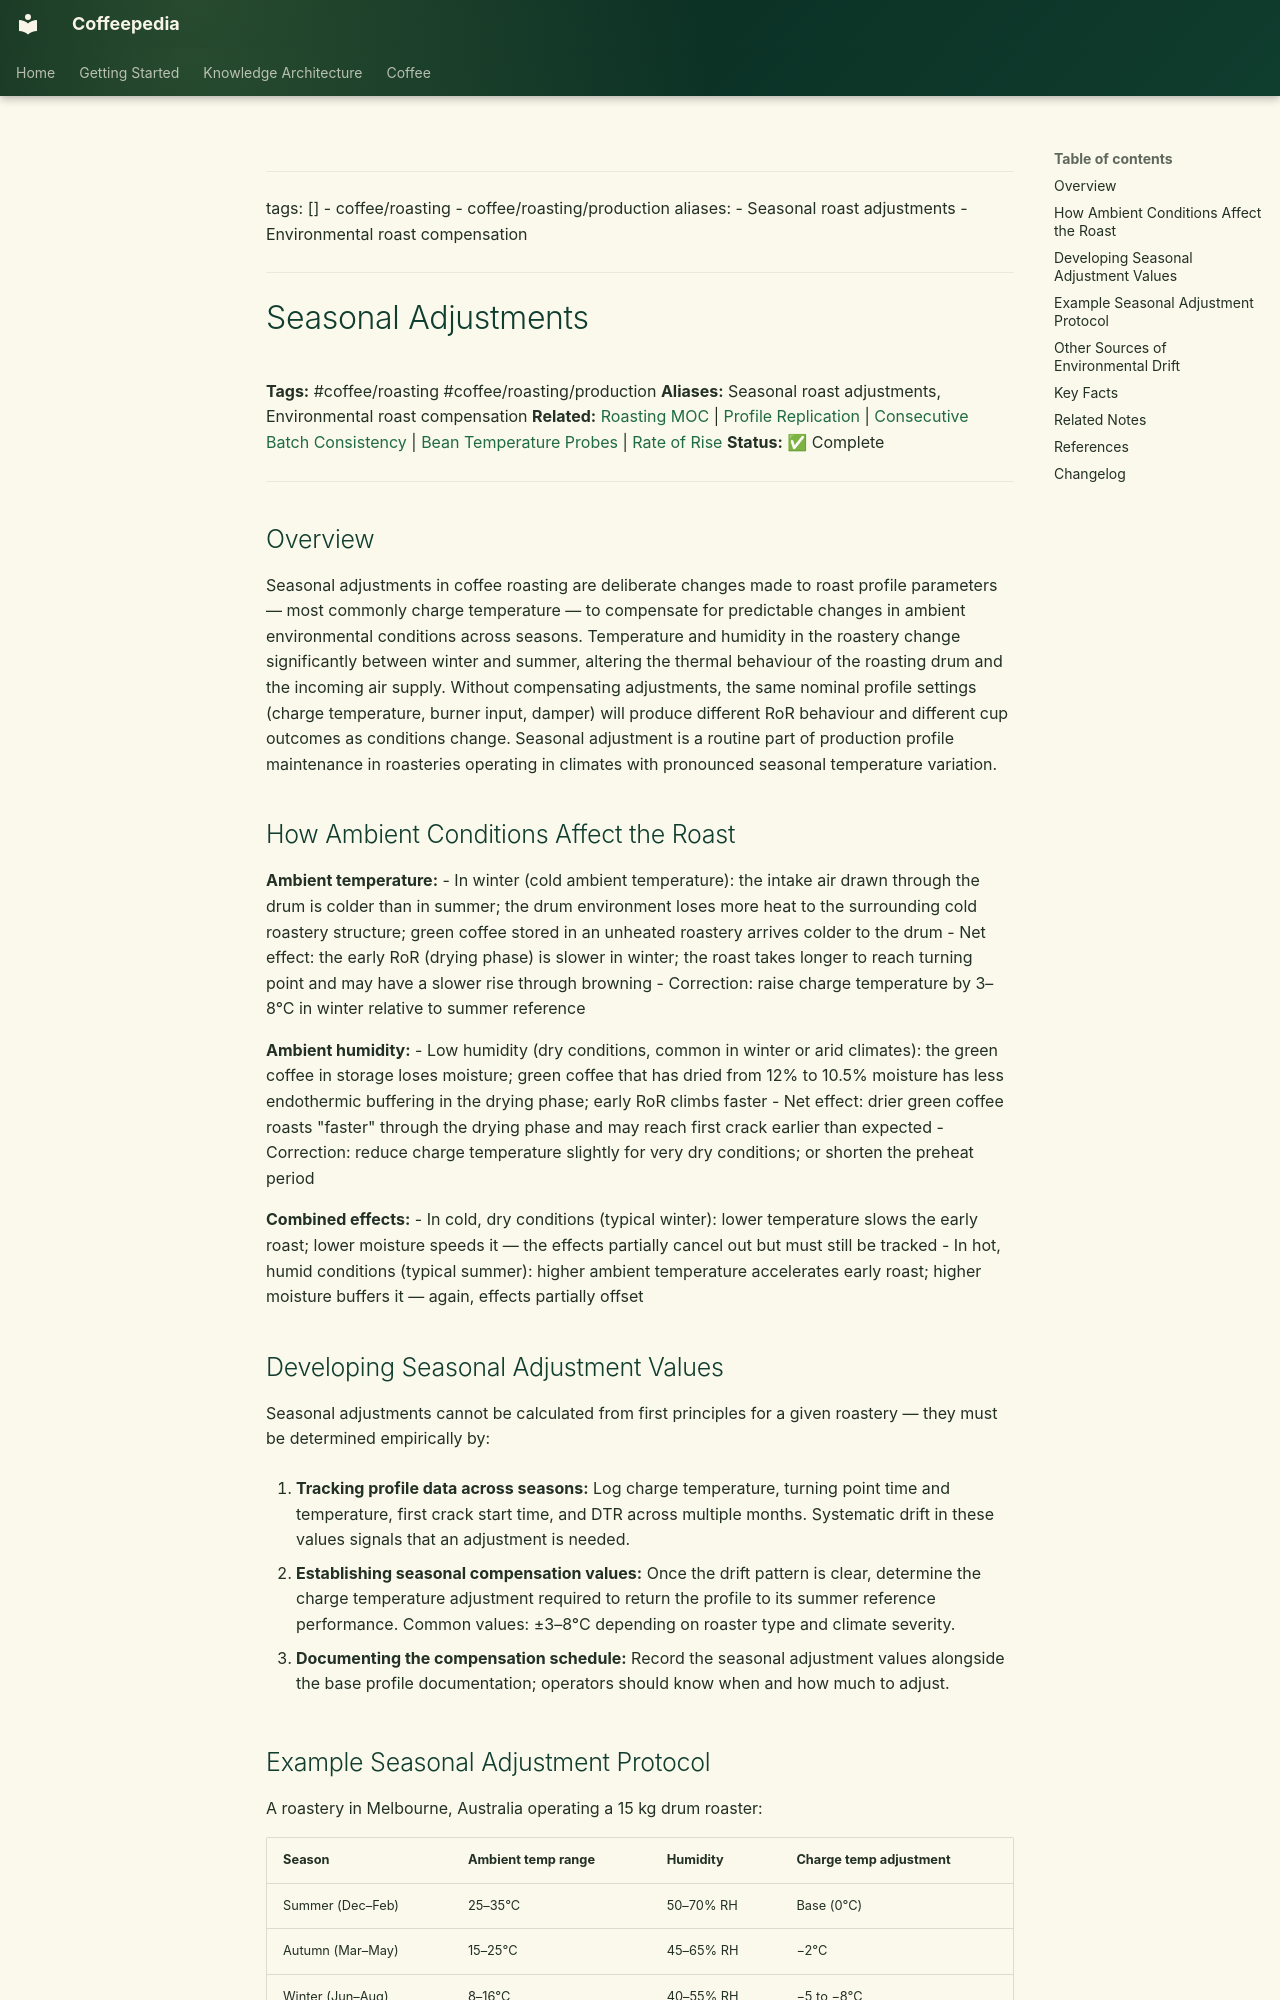

repository: Vauldt/all-about-coffee · page: coffee/coffee-roasting/seasonal-adjustments/index.html · generator: mkdocs

---
tags: []
  - coffee/roasting
  - coffee/roasting/production
aliases:
  - Seasonal roast adjustments
  - Environmental roast compensation
---

# Seasonal Adjustments

**Tags:** #coffee/roasting #coffee/roasting/production
**Aliases:** Seasonal roast adjustments, Environmental roast compensation
**Related:** [Roasting MOC](../maps-of-content/roasting-moc.md) | [Profile Replication](profile-replication.md) | [Consecutive Batch Consistency](consecutive-batch-consistency.md) | [Bean Temperature Probes](../roasting-coffee-beans/bean-temperature-probes.md) | [Rate of Rise](rate-of-rise.md)
**Status:** ✅ Complete

---

## Overview

Seasonal adjustments in coffee roasting are deliberate changes made to roast profile parameters — most commonly charge temperature — to compensate for predictable changes in ambient environmental conditions across seasons. Temperature and humidity in the roastery change significantly between winter and summer, altering the thermal behaviour of the roasting drum and the incoming air supply. Without compensating adjustments, the same nominal profile settings (charge temperature, burner input, damper) will produce different RoR behaviour and different cup outcomes as conditions change. Seasonal adjustment is a routine part of production profile maintenance in roasteries operating in climates with pronounced seasonal temperature variation.

## How Ambient Conditions Affect the Roast

**Ambient temperature:**
- In winter (cold ambient temperature): the intake air drawn through the drum is colder than in summer; the drum environment loses more heat to the surrounding cold roastery structure; green coffee stored in an unheated roastery arrives colder to the drum
- Net effect: the early RoR (drying phase) is slower in winter; the roast takes longer to reach turning point and may have a slower rise through browning
- Correction: raise charge temperature by 3–8°C in winter relative to summer reference

**Ambient humidity:**
- Low humidity (dry conditions, common in winter or arid climates): the green coffee in storage loses moisture; green coffee that has dried from 12% to 10.5% moisture has less endothermic buffering in the drying phase; early RoR climbs faster
- Net effect: drier green coffee roasts "faster" through the drying phase and may reach first crack earlier than expected
- Correction: reduce charge temperature slightly for very dry conditions; or shorten the preheat period

**Combined effects:**
- In cold, dry conditions (typical winter): lower temperature slows the early roast; lower moisture speeds it — the effects partially cancel out but must still be tracked
- In hot, humid conditions (typical summer): higher ambient temperature accelerates early roast; higher moisture buffers it — again, effects partially offset
